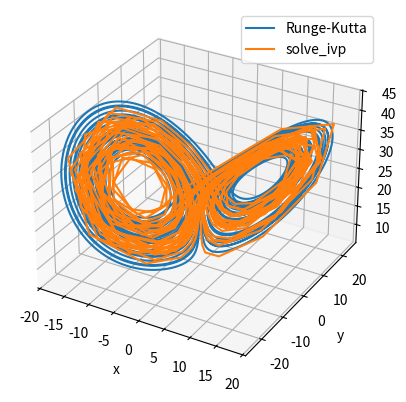

Recreate this plot in Python.
import numpy as np
from scipy.integrate import solve_ivp
import matplotlib.pyplot as plt
from mpl_toolkits.mplot3d import Axes3D


# Define the system of ODEs
def system(t, variables, sigma, r, beta):
  x, y, z = variables
  dx = sigma * (y - x)
  dy = x * (r - z) - y
  dz = x * y - beta * z
  return [dx, dy, dz]


# Runge-Kutta method
def runge_kutta(system, t_range, variables0, args):
  t_values = np.linspace(t_range[0], t_range[1], num=10000)
  h = t_values[1] - t_values[0]
  variables = np.zeros((len(t_values), len(variables0)))
  variables[0] = variables0

  for i in range(1, len(t_values)):
    k1 = system(t_values[i - 1], variables[i - 1], *args)
    k2 = system(t_values[i - 1] + 0.5 * h,
                variables[i - 1] + 0.5 * h * np.array(k1), *args)
    k3 = system(t_values[i - 1] + 0.5 * h,
                variables[i - 1] + 0.5 * h * np.array(k2), *args)
    k4 = system(t_values[i - 1] + h, variables[i - 1] + h * np.array(k3),
                *args)
    variables[i] = variables[i - 1] + (h / 6) * (
      np.array(k1) + 2 * np.array(k2) + 2 * np.array(k3) + np.array(k4))

  return t_values, variables


# Parameters
sigma = 10
r = 28
beta = 8 / 3

# Initial conditions
x0, y0, z0 = 0, 1, 20
variables0 = [x0, y0, z0]

# Time range
t_range = [0, 40]

# Solve using Runge-Kutta method
t_values_rk, variables_rk = runge_kutta(system, t_range, variables0,
                                        (sigma, r, beta))

# Solve using solve_ivp
sol = solve_ivp(lambda t, variables: system(t, variables, sigma, r, beta),
                t_range,
                
                variables0,
                method='RK45')

# Plotting
fig = plt.figure()
ax = fig.add_subplot(111, projection='3d')

ax.plot(variables_rk[:, 0],
        variables_rk[:, 1],
        variables_rk[:, 2],
        label='Runge-Kutta')
ax.plot(sol.y[0], sol.y[1], sol.y[2], label='solve_ivp')

ax.set_xlabel('x')
ax.set_ylabel('y')
ax.set_zlabel('z')

ax.legend()

plt.show()
